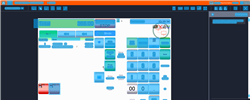
Task: Trigger Based Attended Automation
Workflow: NAMOS_HK_CashierSignOff

Step 1: Computer Vision in window 'Web Rep Console*' (msedge.exe)

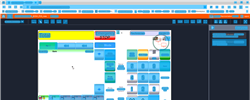
Step 2: CV refresh

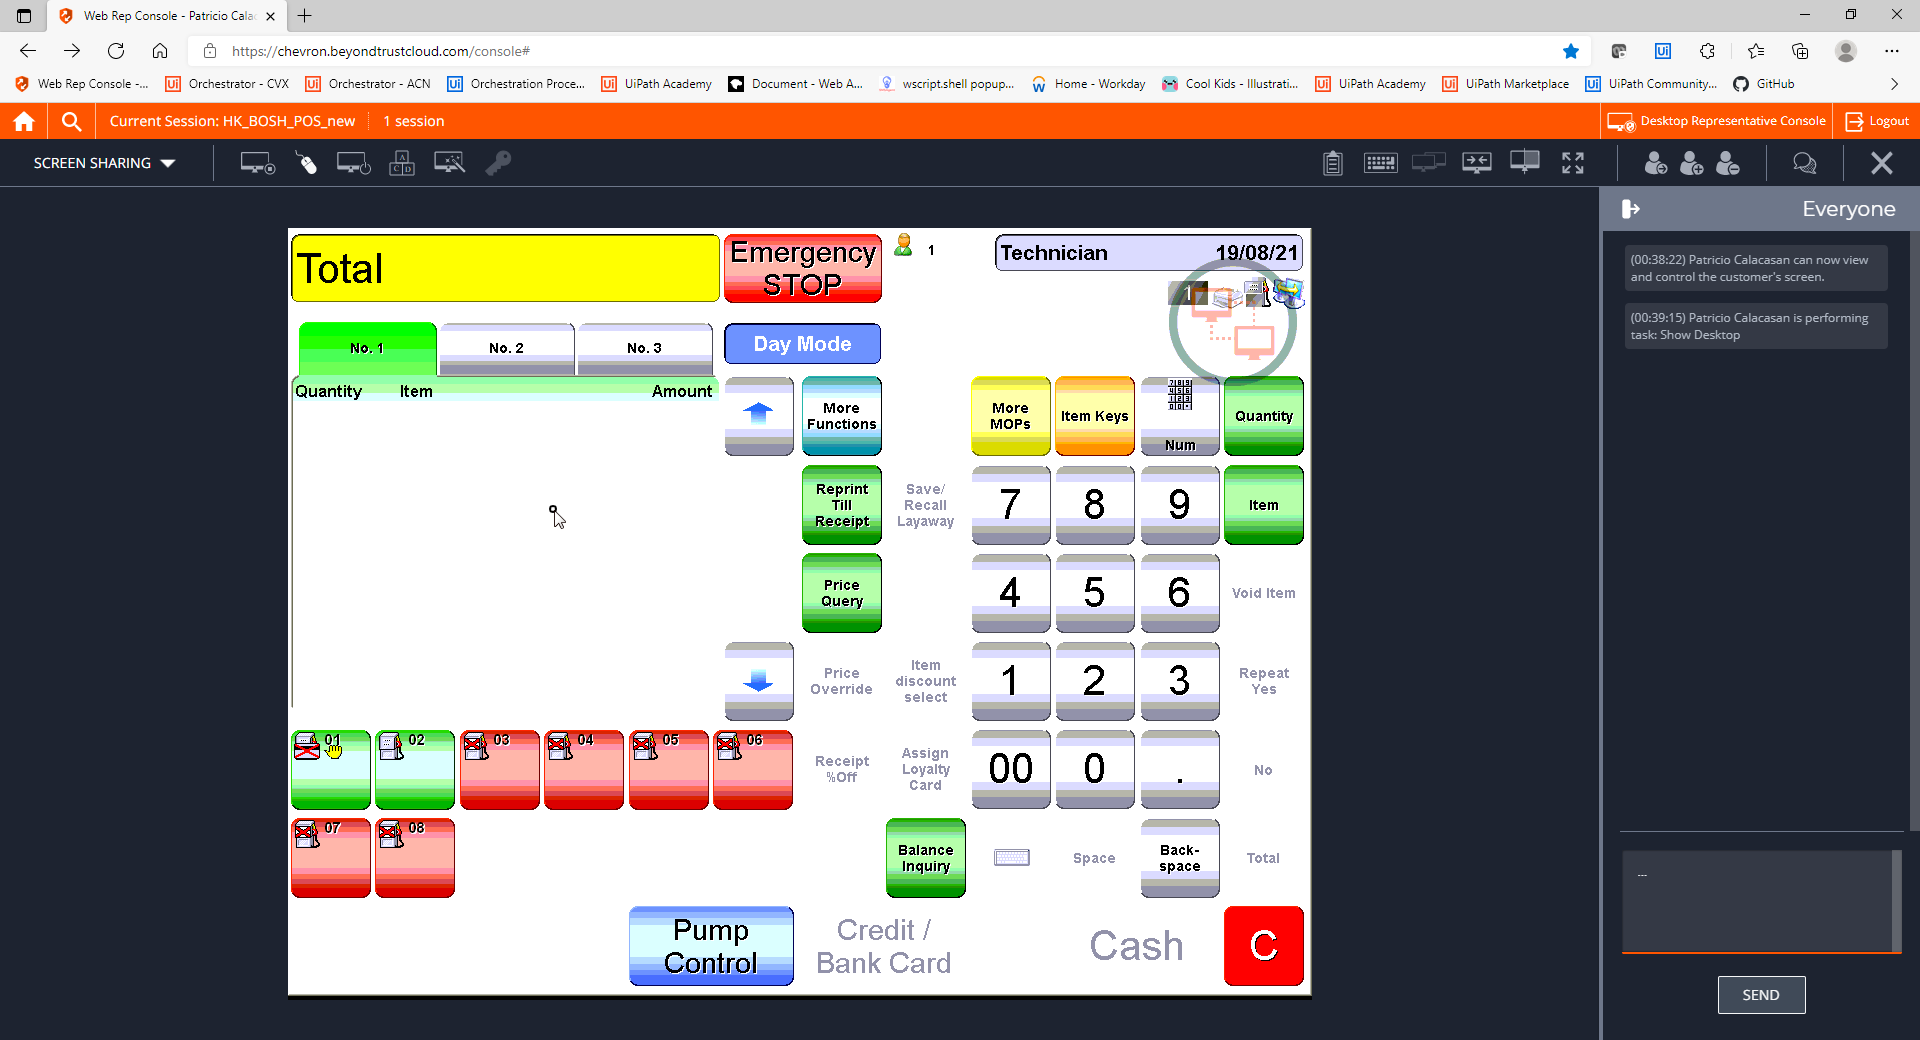
Step 3: CVCache

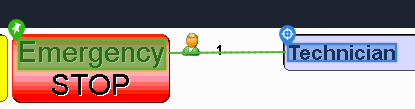
Step 4 [try]: get-text

Step 5: CvDescriptor (same screen as step 4)

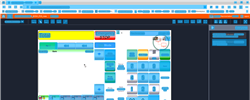
Step 6: CV refresh

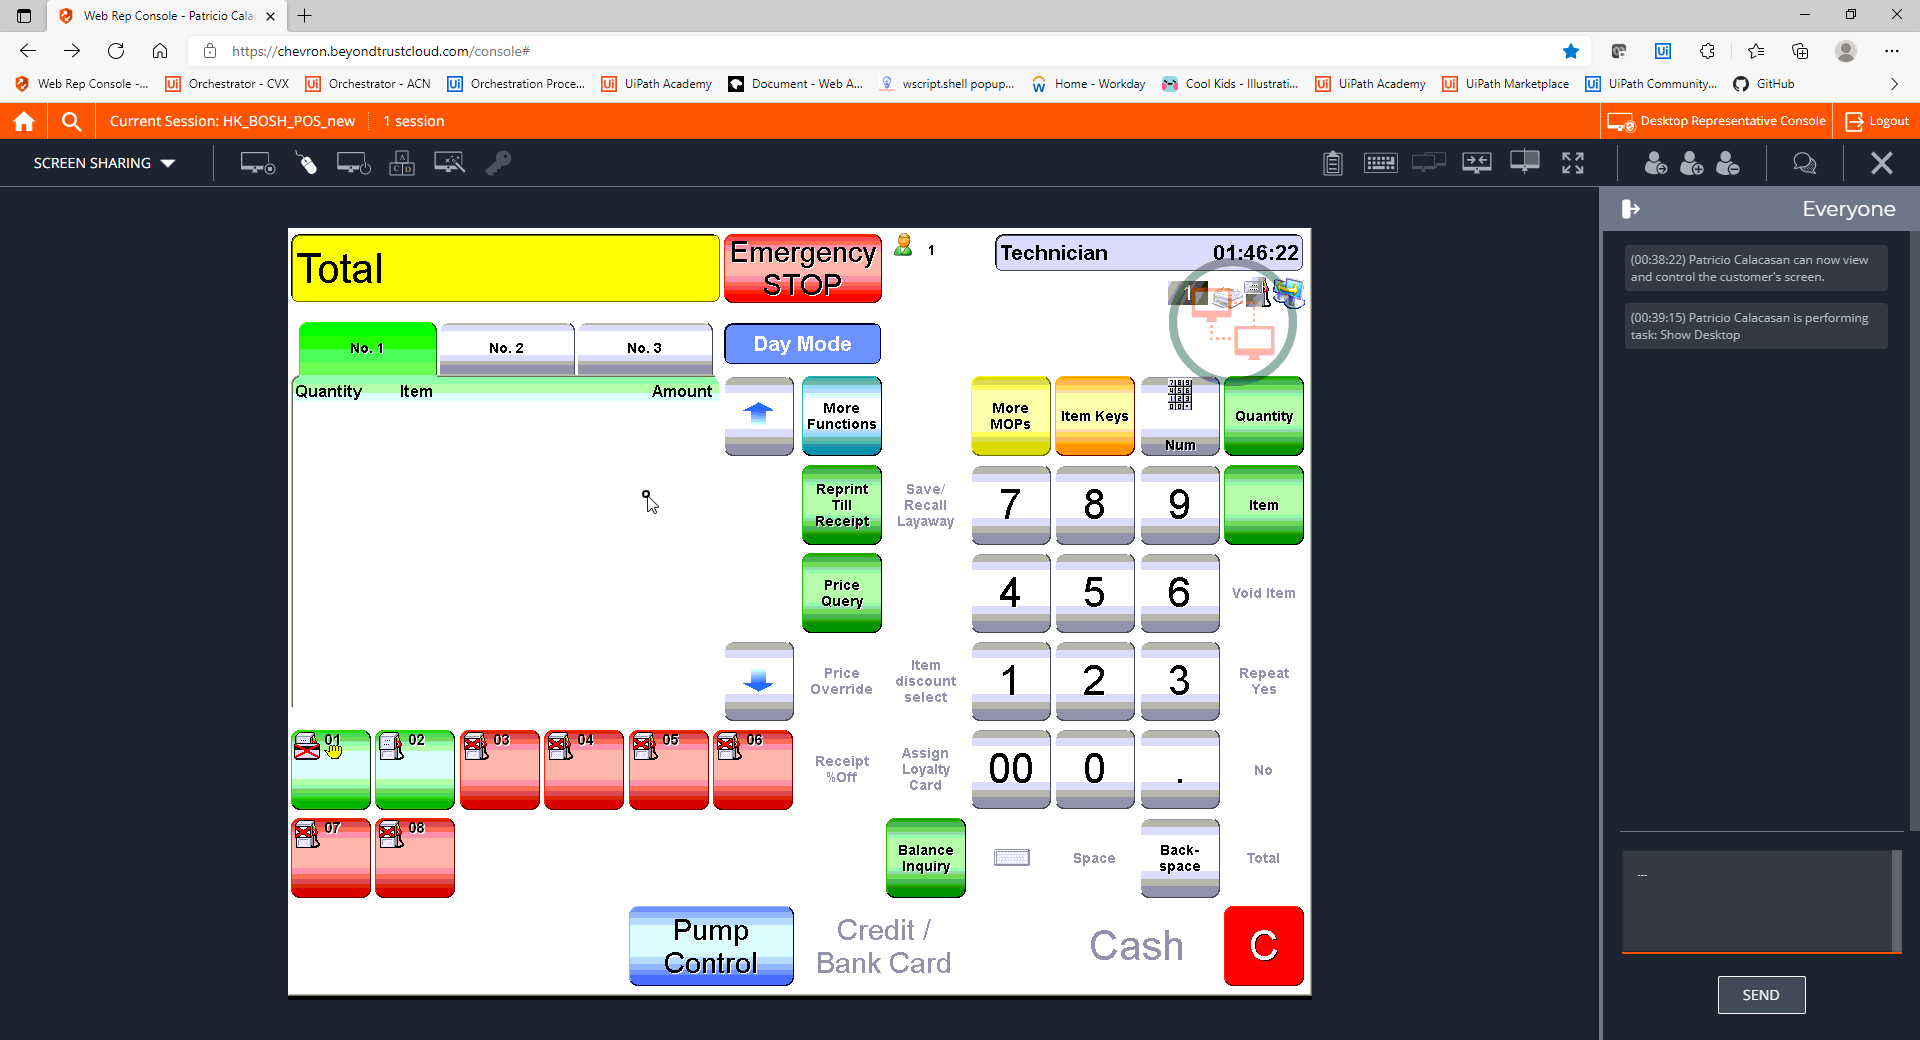
Step 7: CVCache

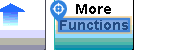
Step 8 [try]: CV Click - Text

Step 9: CvDescriptor (same screen as step 8)

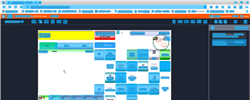
Step 10: CVRefresh

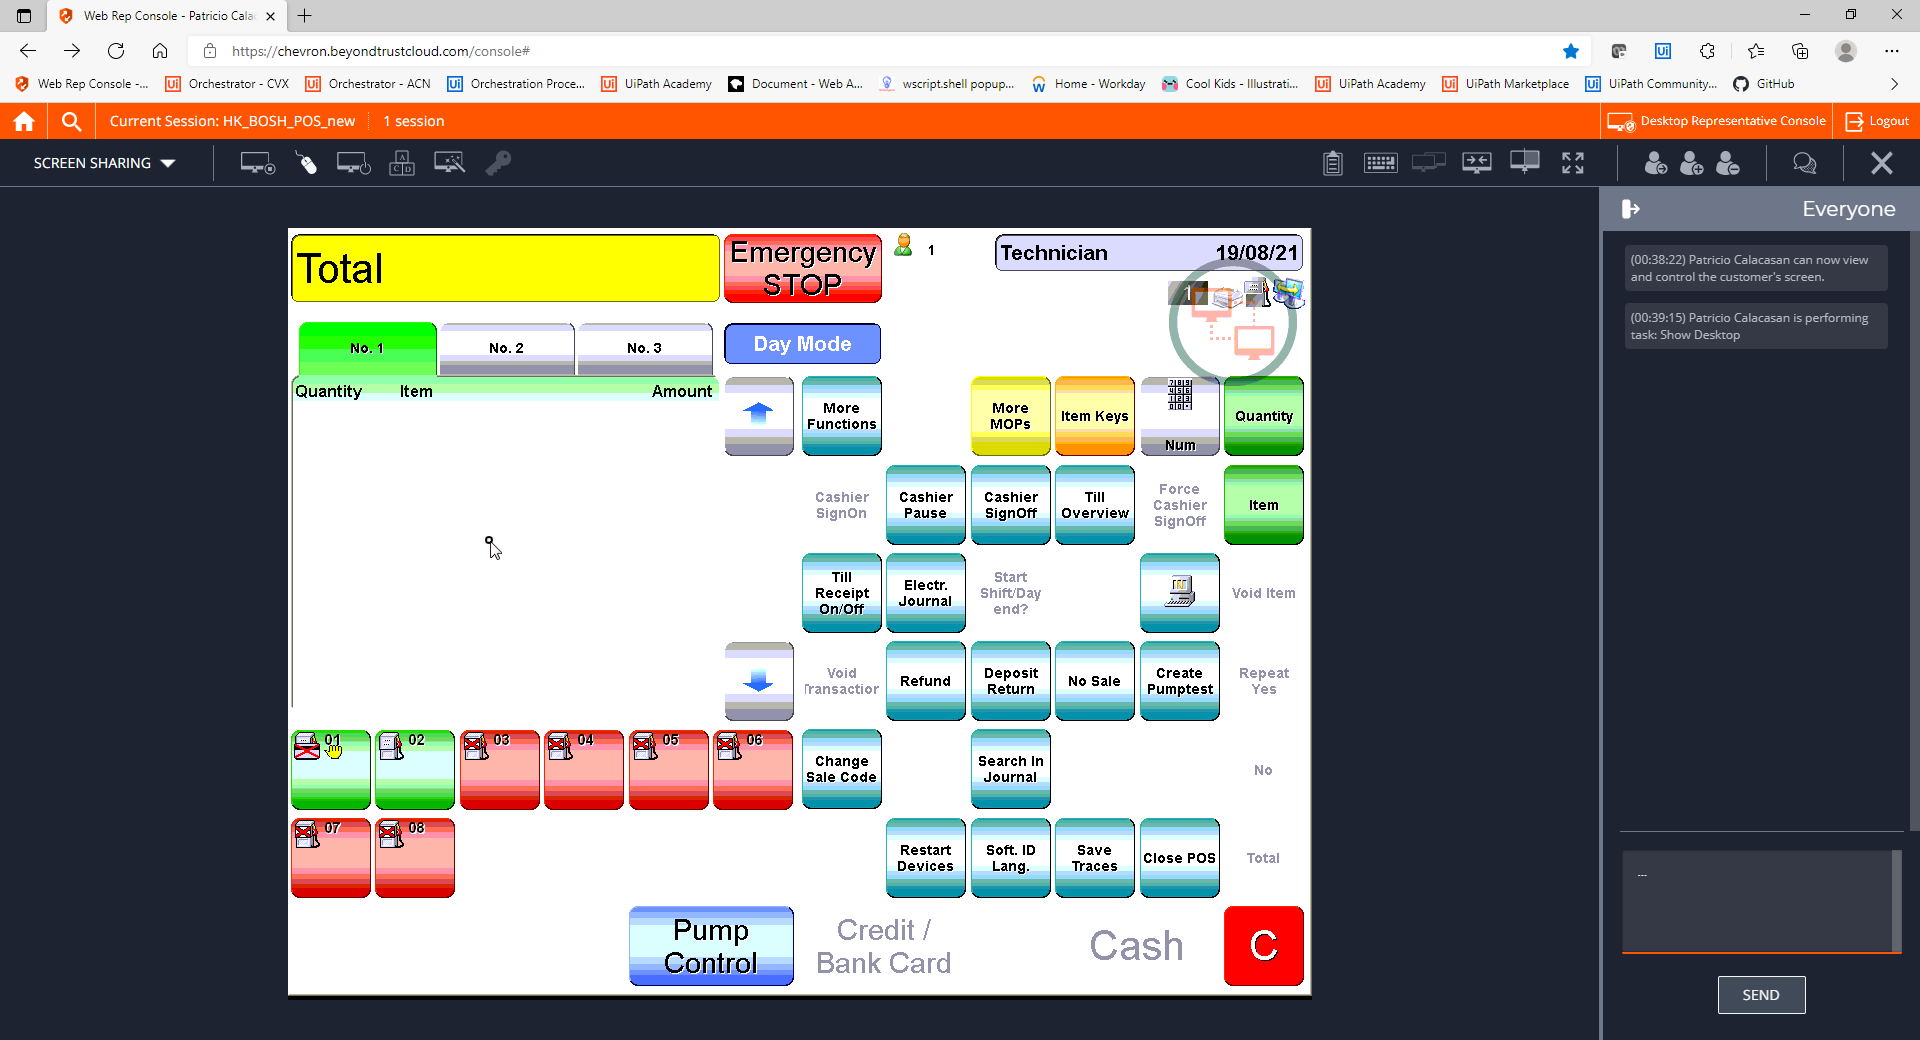
Step 11: CVCache

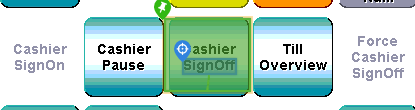
Step 12 [try]: CV Click - Text

Step 13: CvDescriptor (same screen as step 12)

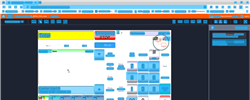
Step 14: CVRefresh

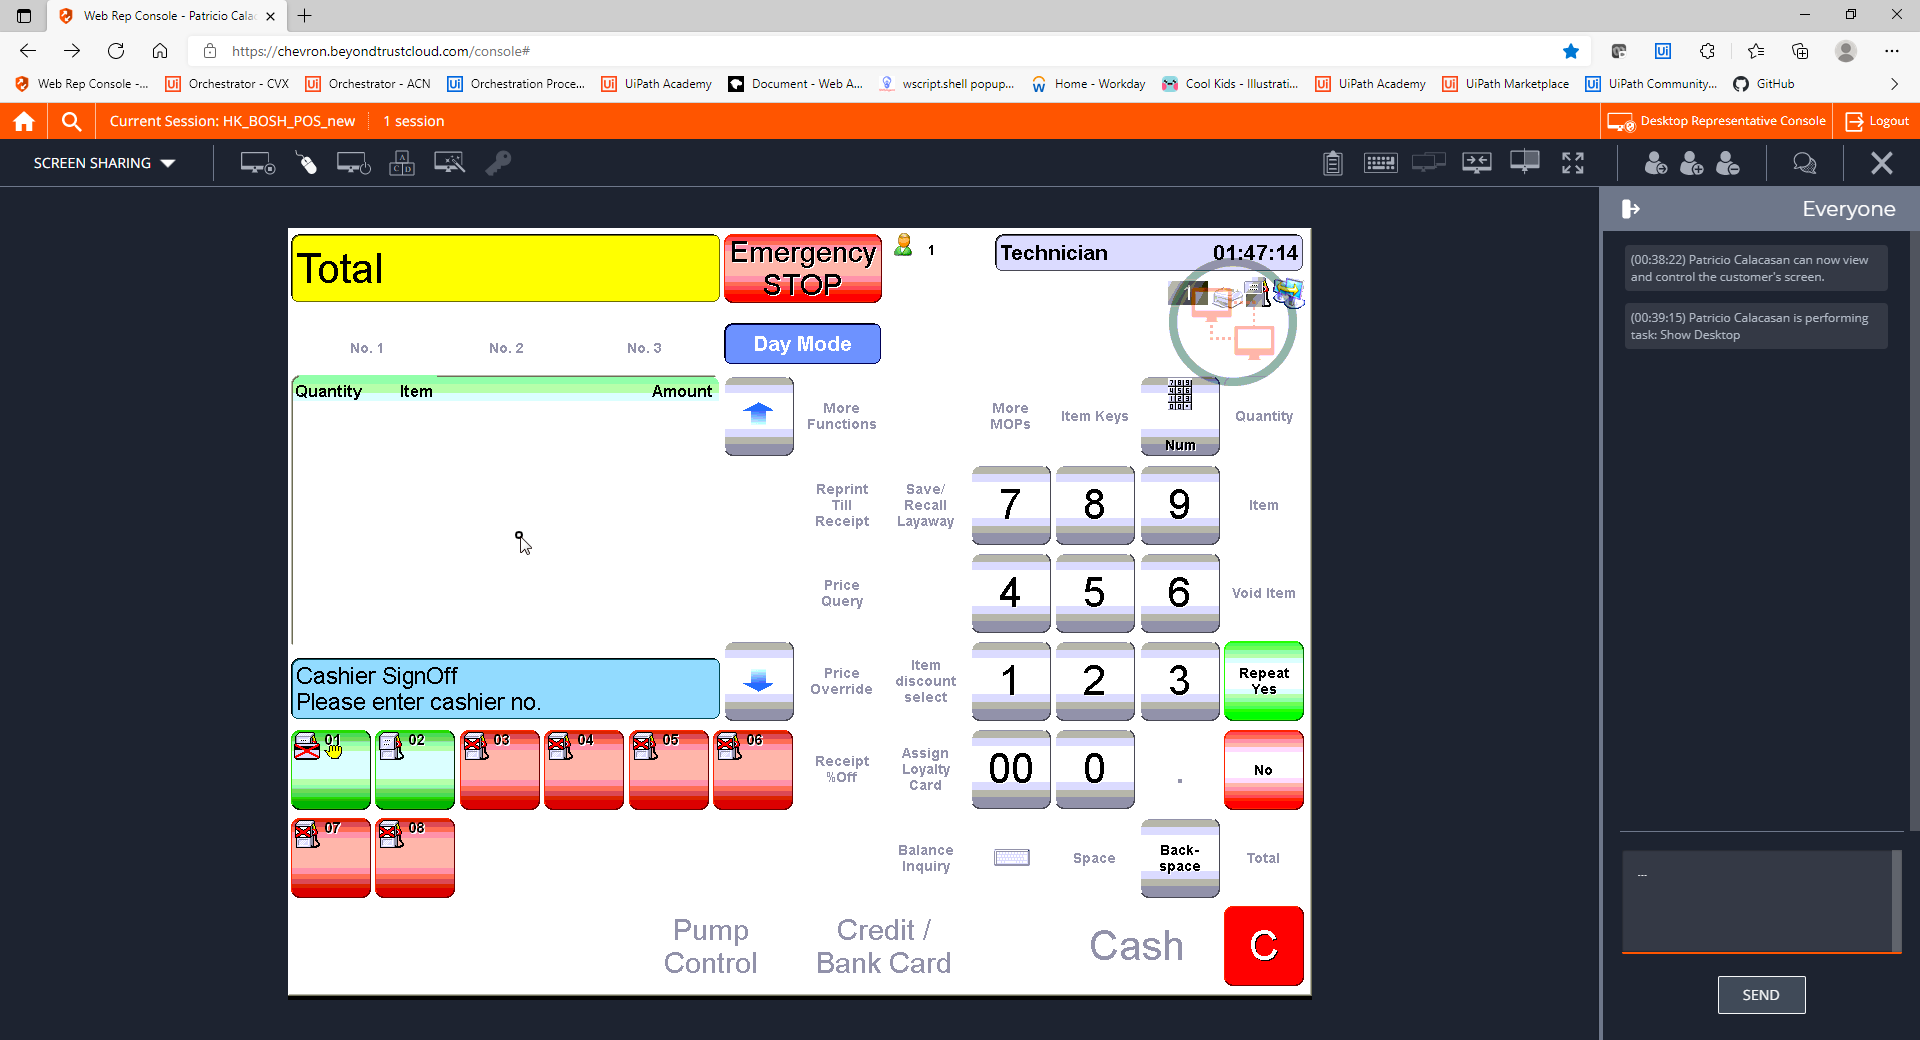
Step 15: CVCache

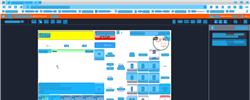
Step 16: CV refresh

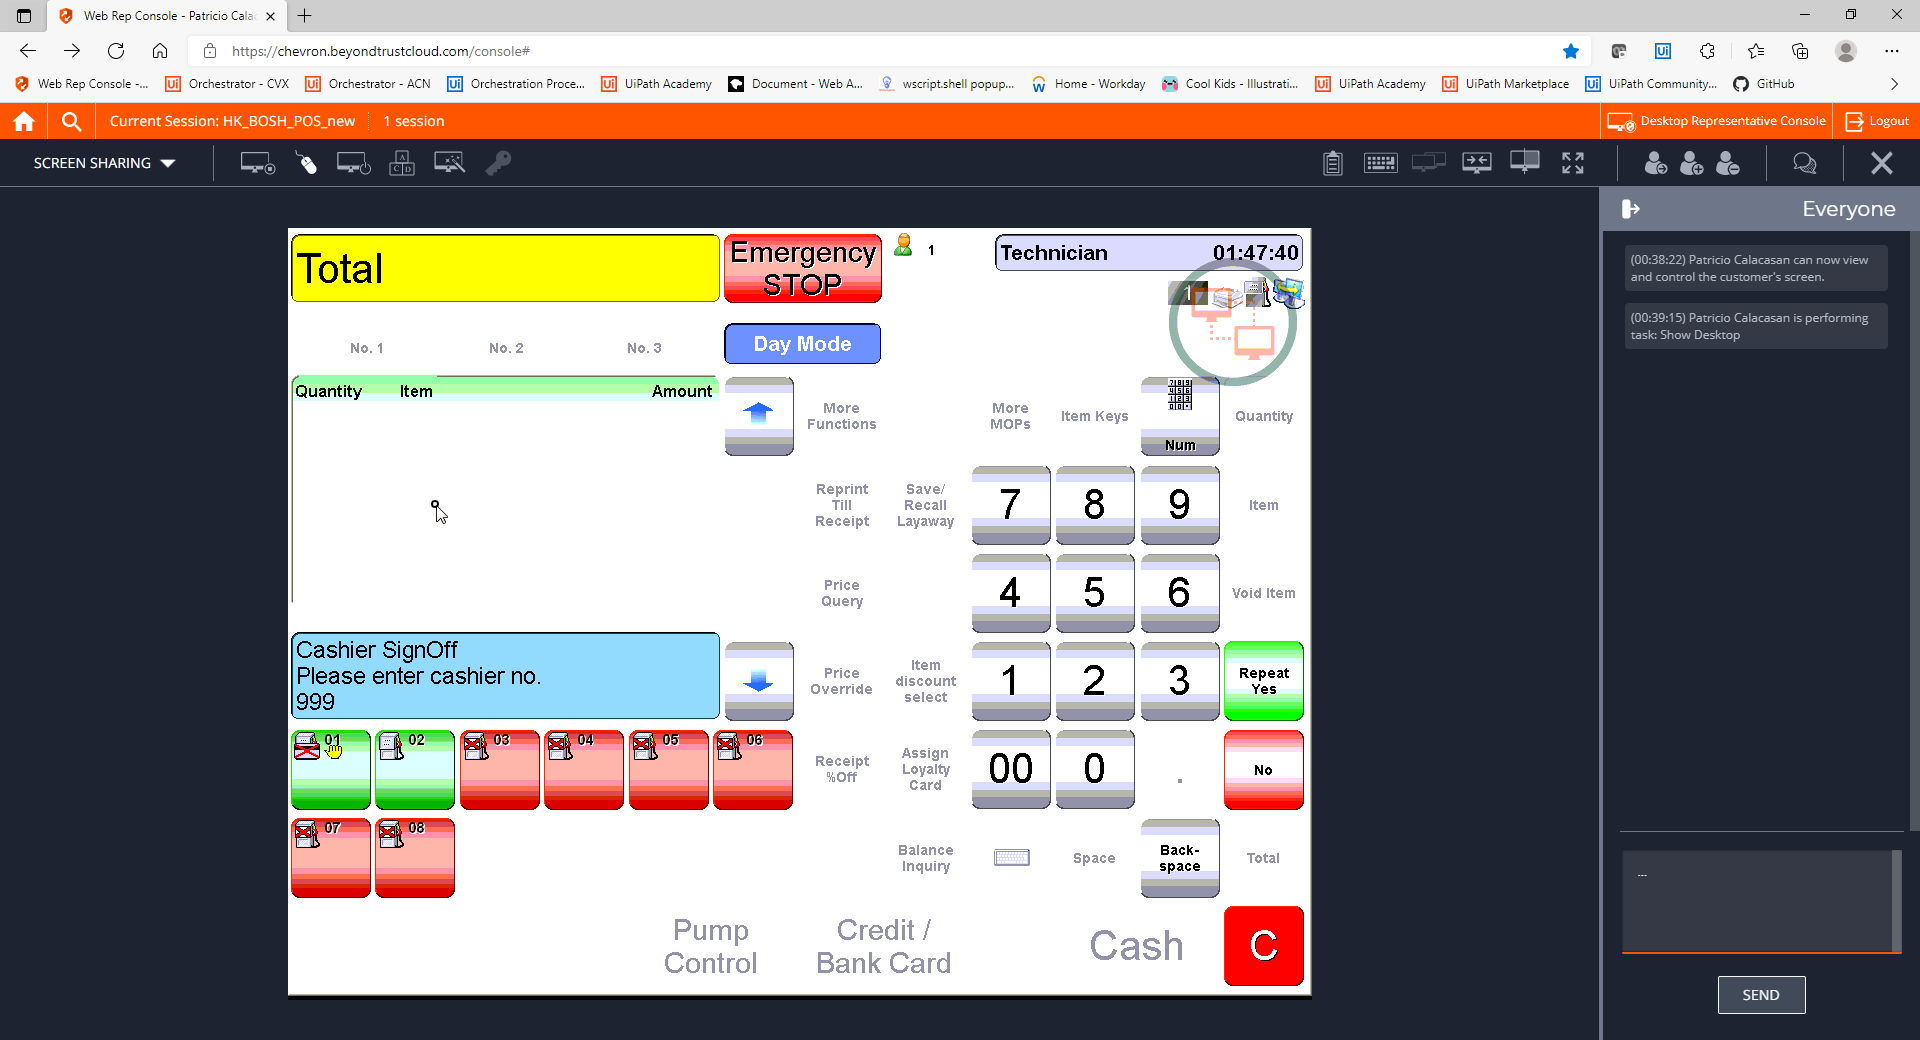
Step 17: CVCache

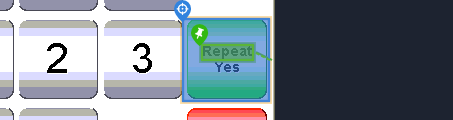
Step 18 [try]: CV Click - Button

Step 19: CvDescriptor (same screen as step 18)

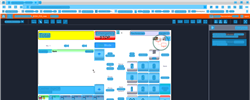
Step 20: CVRefresh

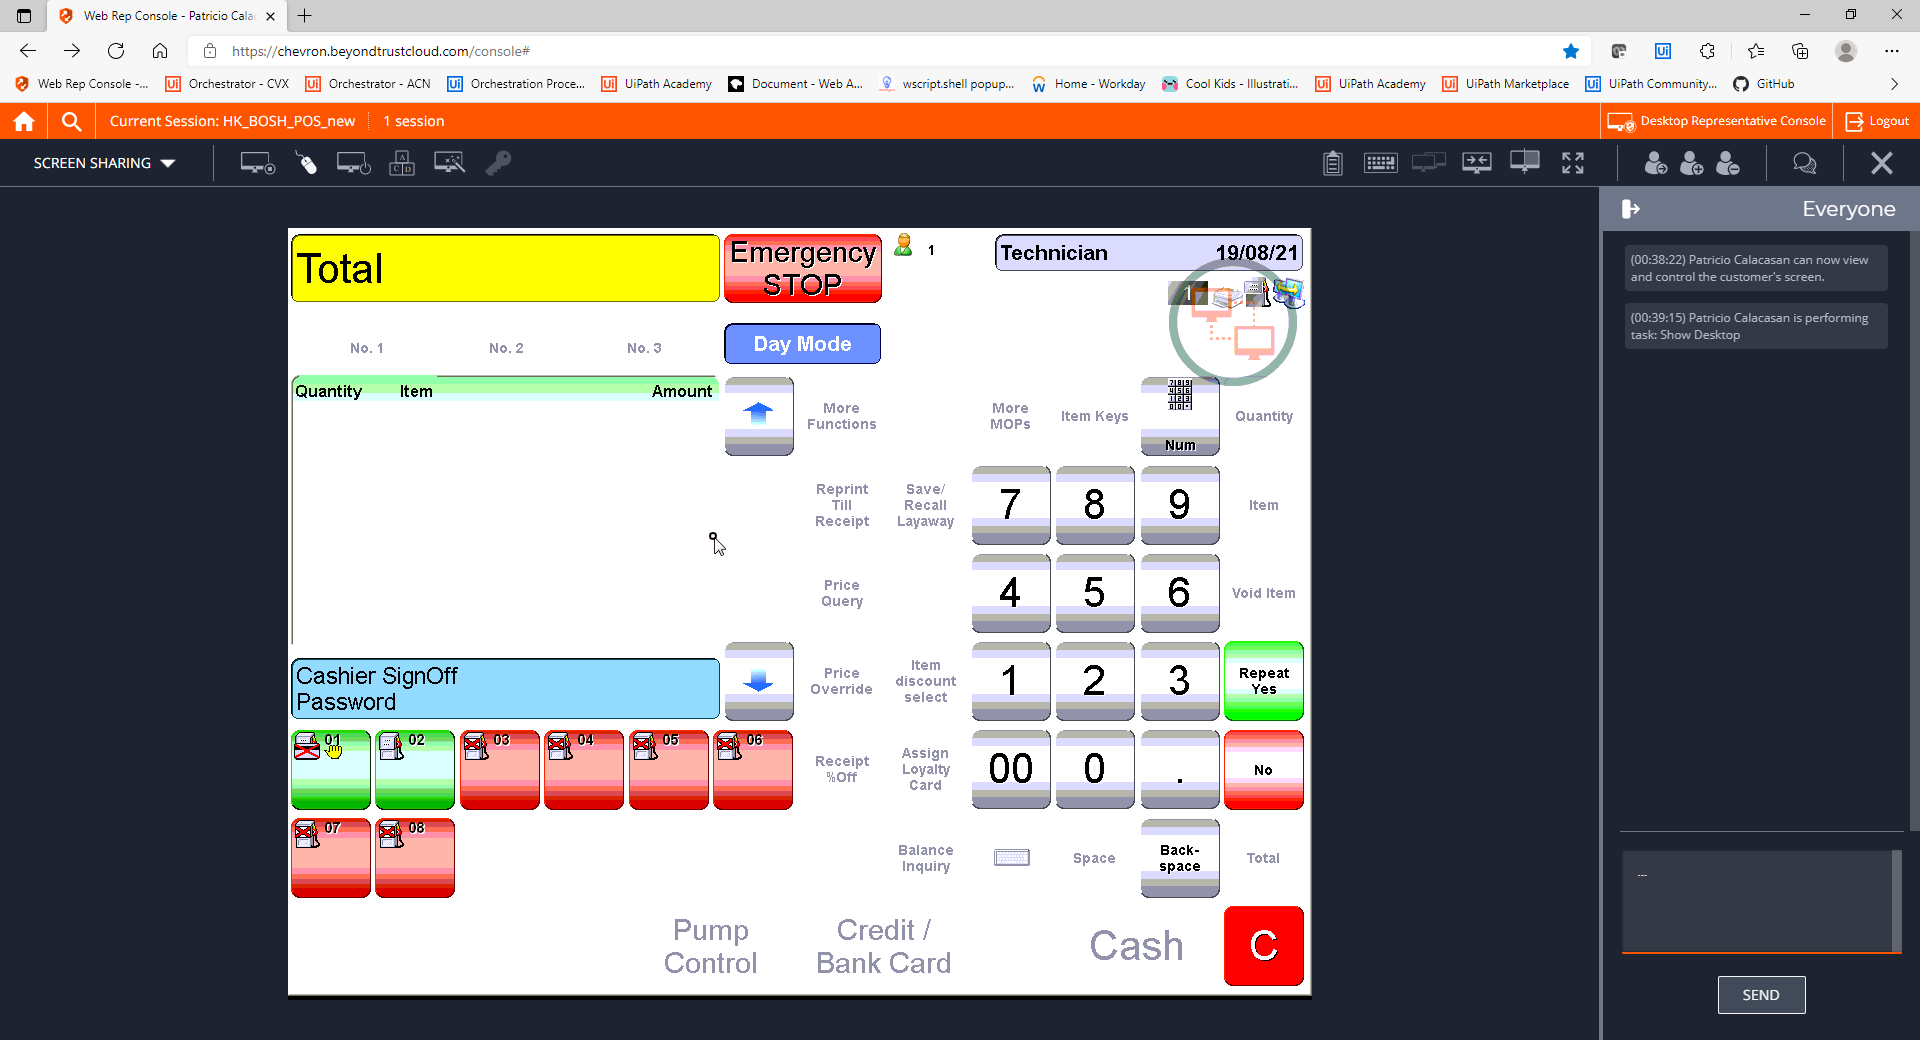
Step 21: CVCache

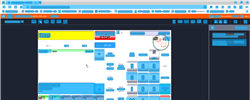
Step 22: CV refresh

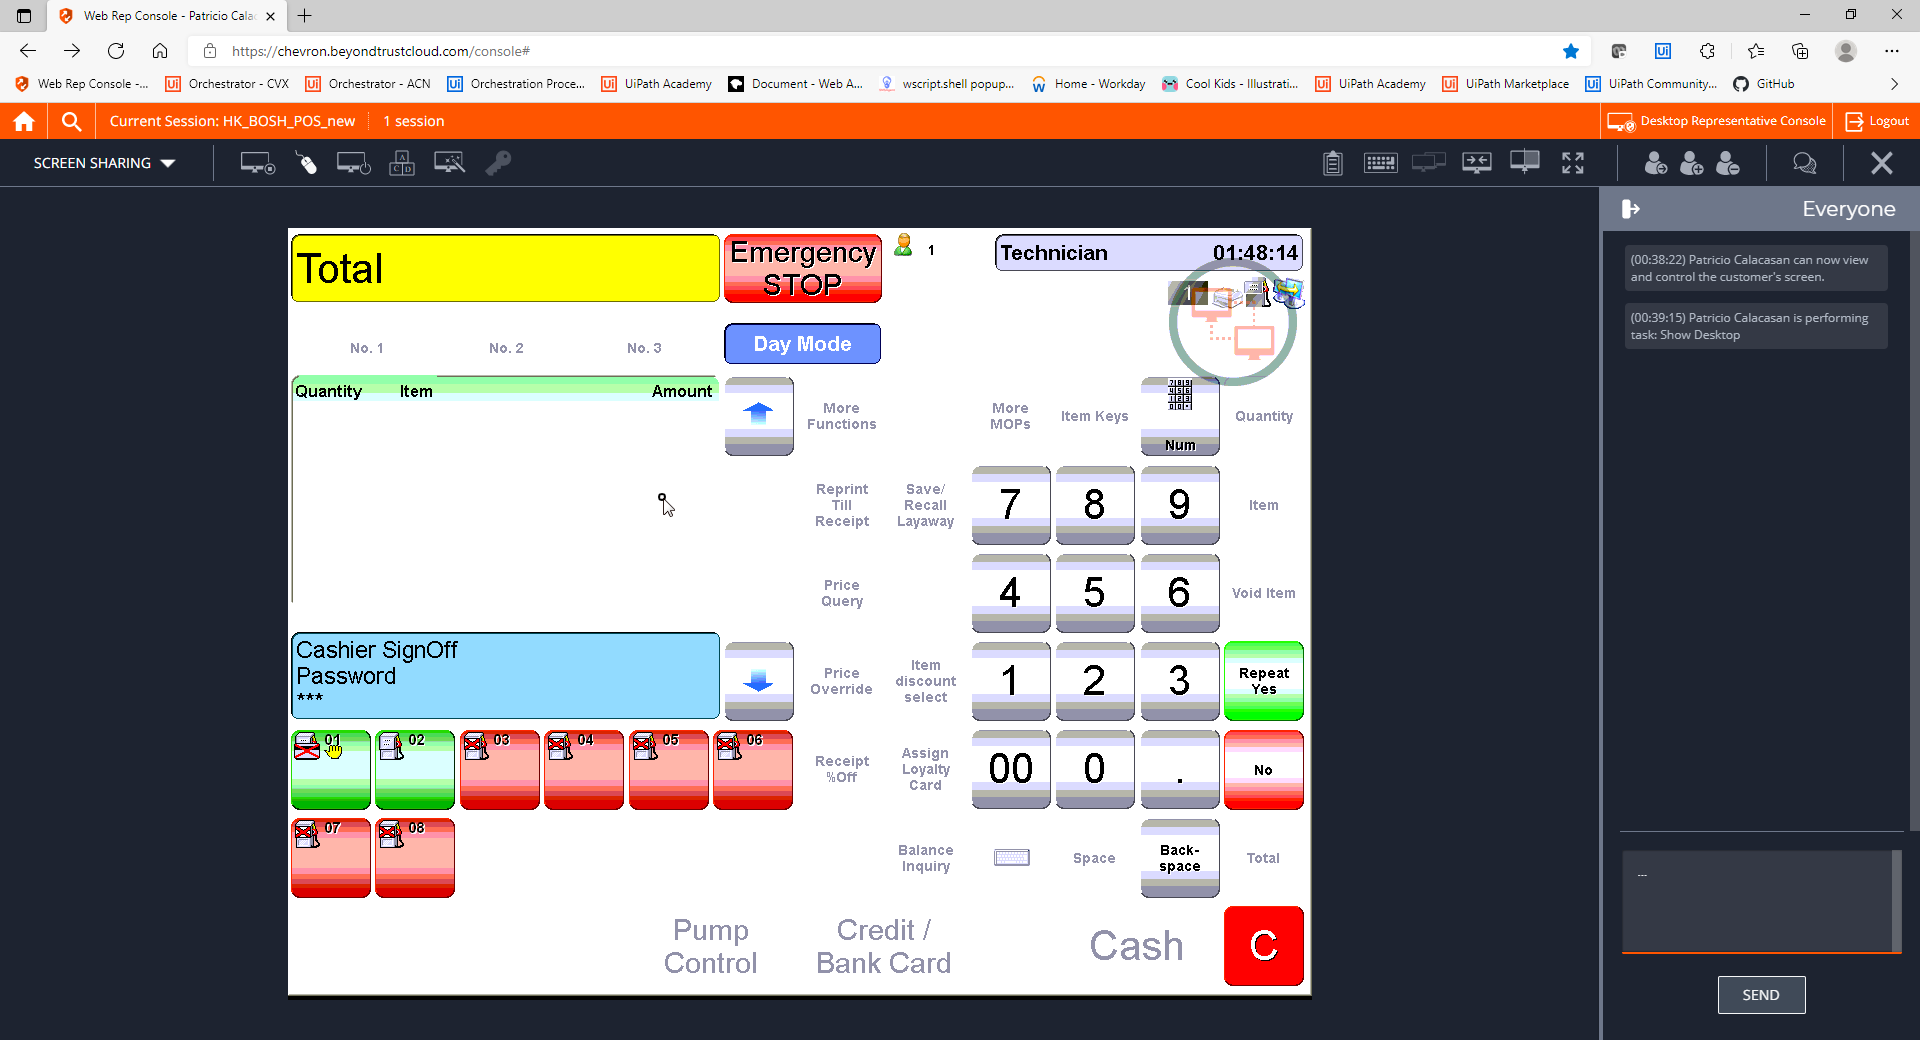
Step 23: CVCache

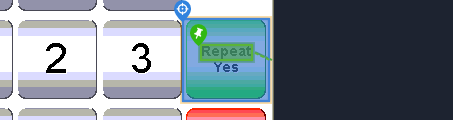
Step 24 [try]: CV Click - Button

Step 25: CvDescriptor (same screen as step 24)

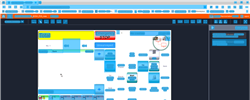
Step 26: CV refresh

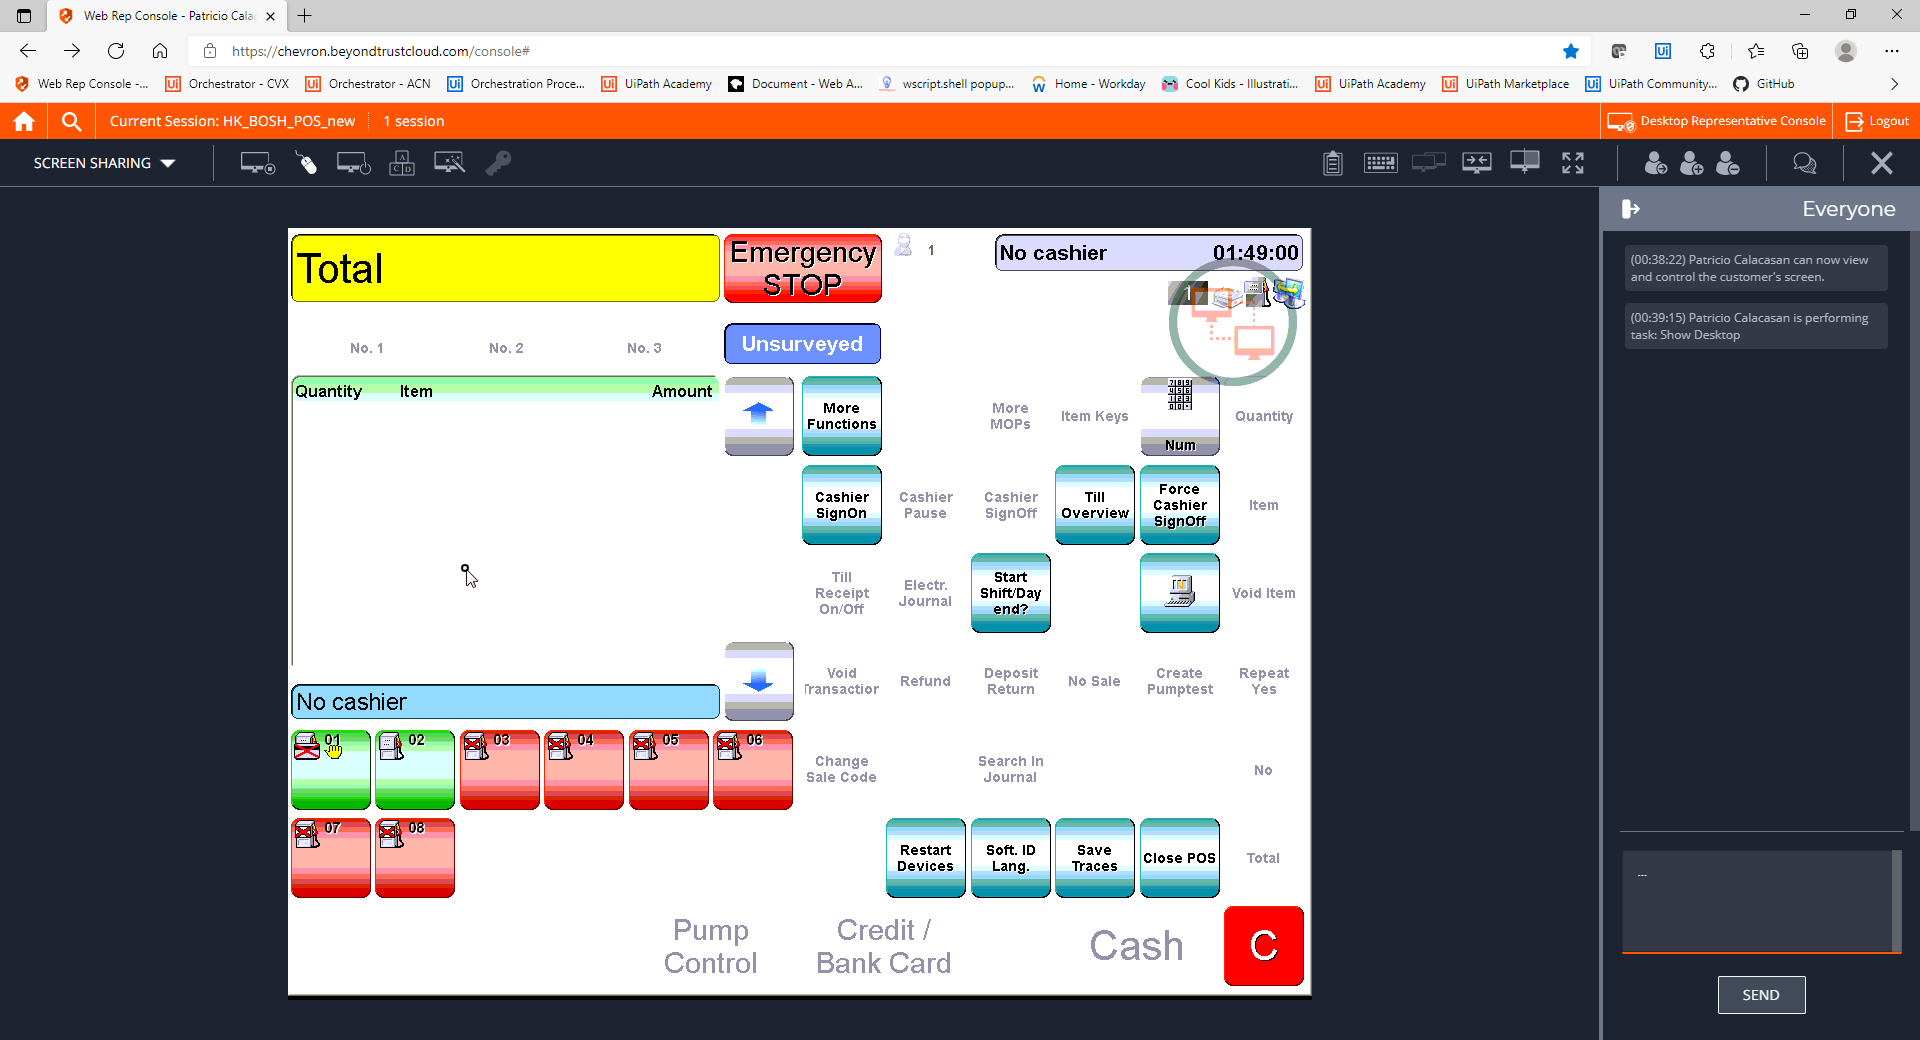
Step 27: CVCache

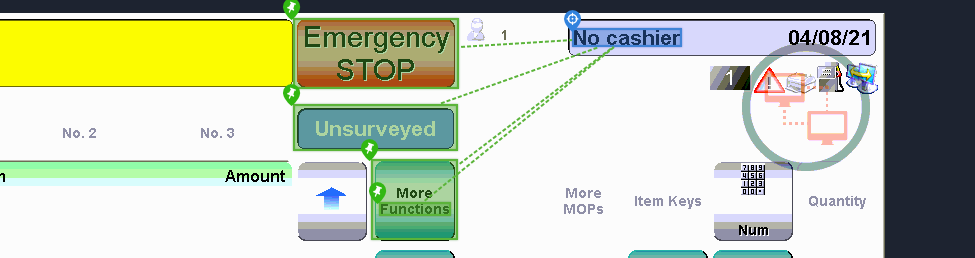
Step 28 [try]: get-text

Step 29: CvDescriptor (same screen as step 28)

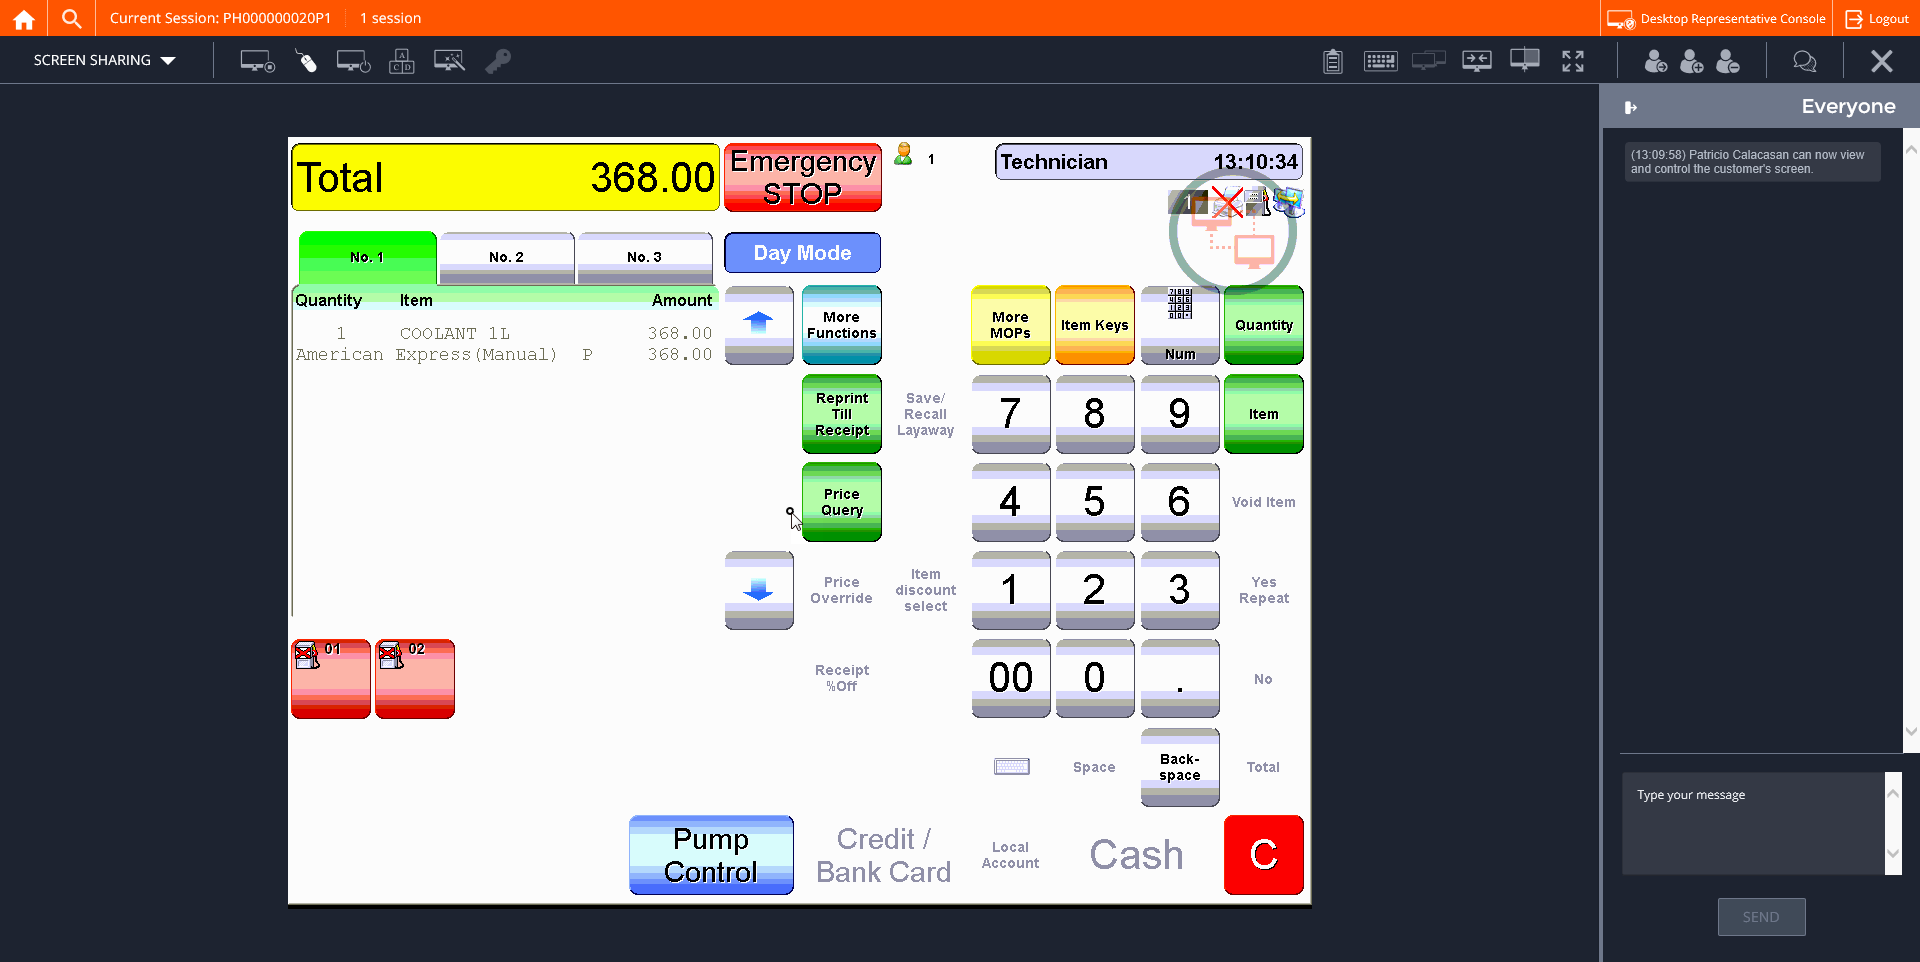
Step 30: CVCache